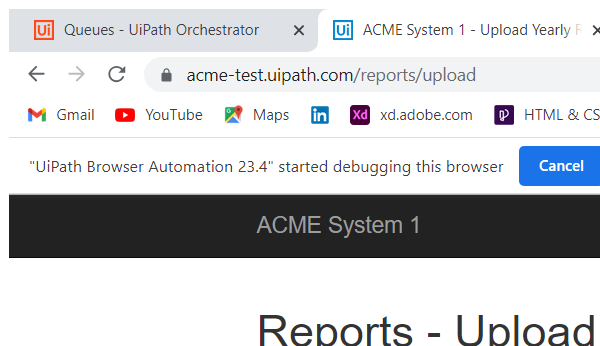
Task: This is the performer aspect of generate yearly report
Workflow: System1_UploadYearlyReport

Step 1: Attach Browser 'chrome.exe ACME' in window 'ACME System 1 - Upload Yearly Report' (chrome.exe)

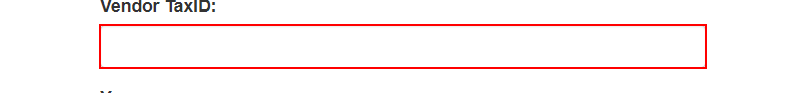
Step 2: type [in_TaxID] into the text box

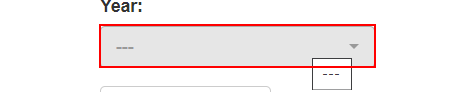
Step 3: select [in_Year] in the drop-down

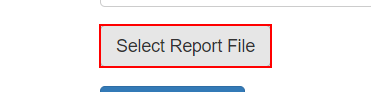
Step 4: click on the label 'Select Report *'

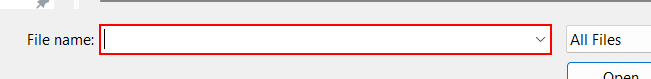
Step 5: type [in_YearlyReportPath] in window 'Open' (chrome.exe)

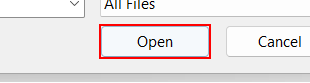
Step 6: click in window 'Open' (chrome.exe)

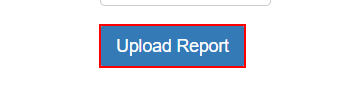
Step 7: click on the button

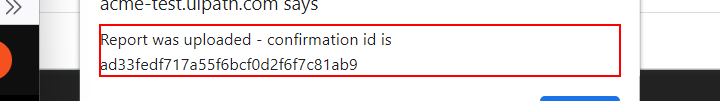
Step 8: get-text from the text 'Report was uploaded - confirmation id is *' in window 'ACME System 1 - Upload Yearly Report - Google Chrome' (chrome.exe)

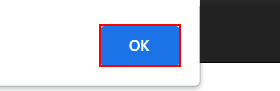
Step 9: click on the push button in window 'ACME System 1 - Upload Yearly Report - Google Chrome' (chrome.exe)
